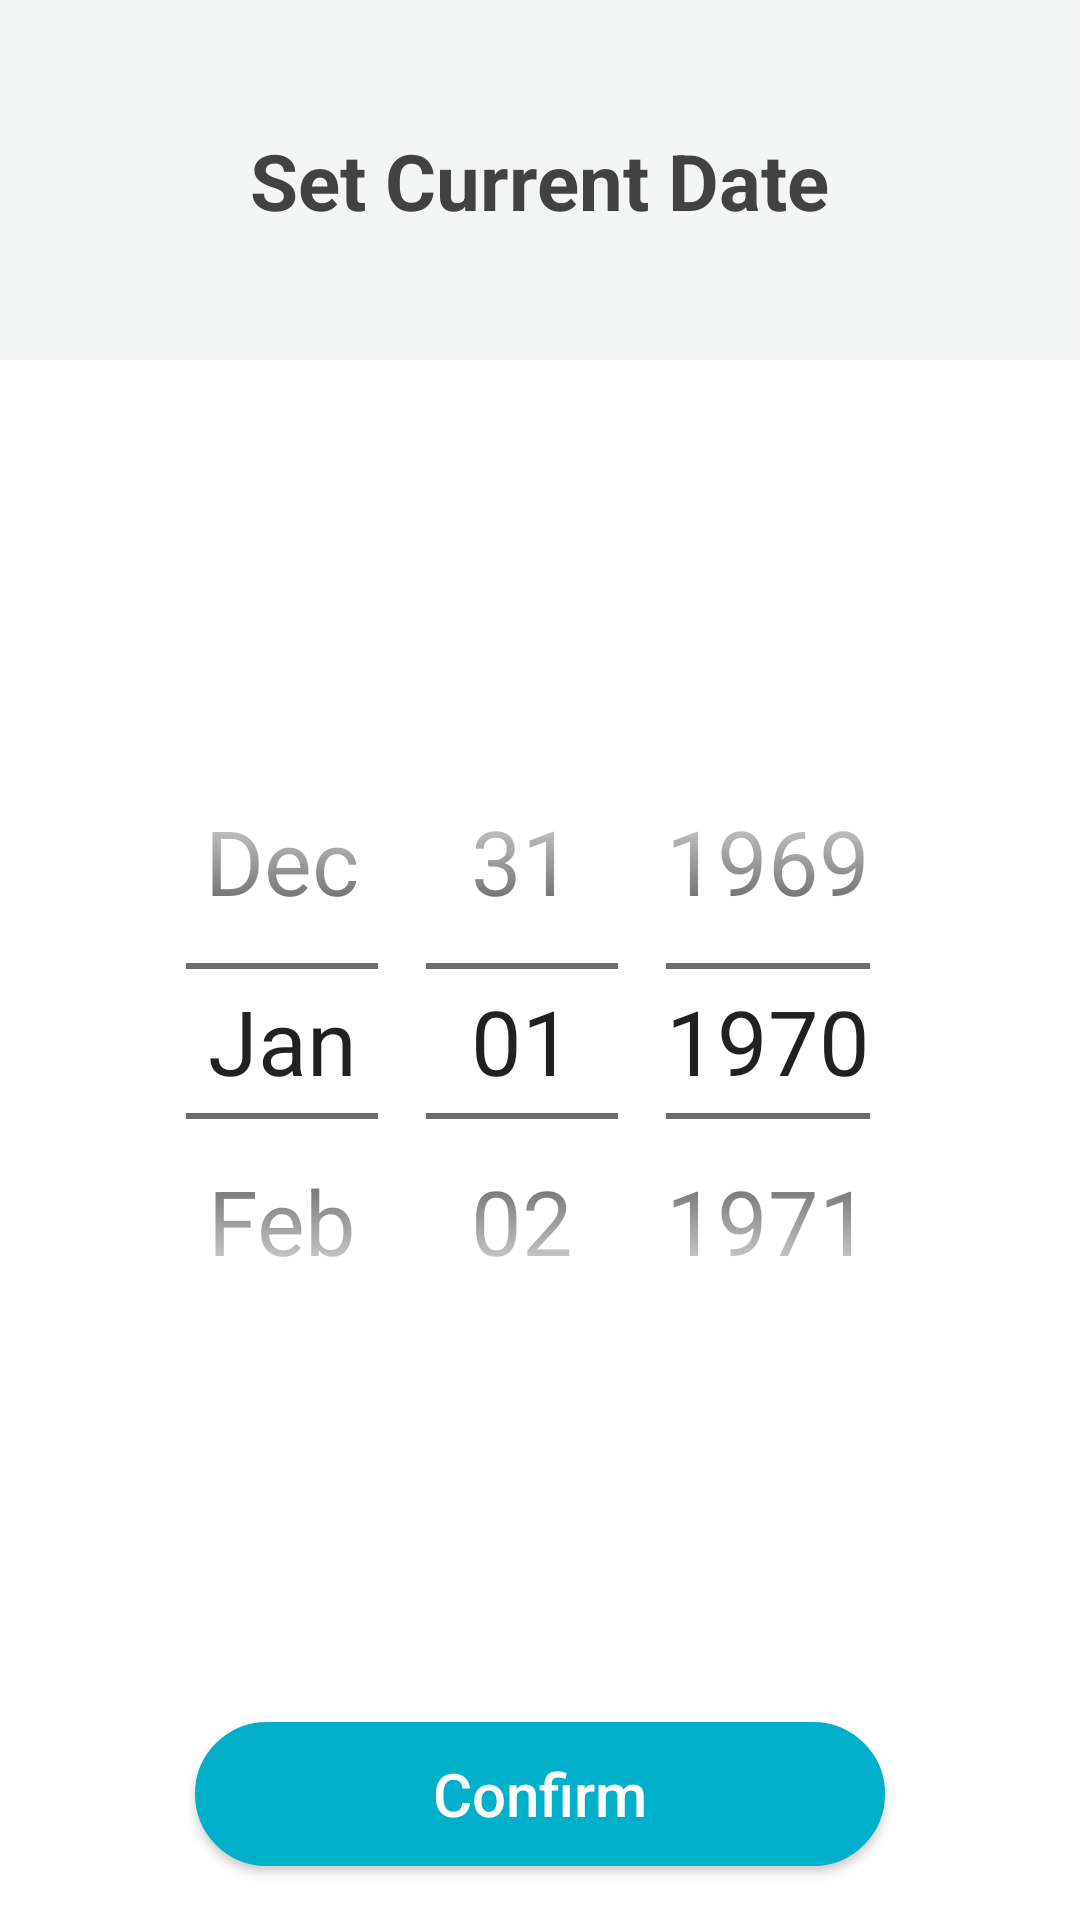

Reconstruct the res/layout file that produces this screen, plus the resources it refers to.
<!-- AndroidManifest.xml: application theme AppTheme -->
<!-- res/layout/dialog_date_picker.xml -->
<?xml version="1.0" encoding="utf-8"?>
<androidx.constraintlayout.widget.ConstraintLayout xmlns:android="http://schemas.android.com/apk/res/android"
    xmlns:app="http://schemas.android.com/apk/res-auto"
    android:layout_width="match_parent"
    android:layout_height="match_parent">

    <androidx.constraintlayout.widget.ConstraintLayout
        android:id="@+id/cv_top_container"
        android:layout_width="match_parent"
        android:layout_height="@dimen/dialog_title_height"
        android:background="@color/colorBaseGrayFifty"
        app:layout_constraintEnd_toEndOf="parent"
        app:layout_constraintStart_toStartOf="parent"
        app:layout_constraintTop_toTopOf="parent">

        <TextView
            android:id="@+id/tv_warn_title"
            android:layout_width="wrap_content"
            android:layout_height="wrap_content"
            android:drawablePadding="10dp"
            android:text="@string/set_date"
            android:textColor="@color/cardview_dark_background"
            android:textSize="@dimen/dialog_title"
            android:textStyle="bold"
            app:layout_constraintBottom_toBottomOf="parent"
            app:layout_constraintEnd_toEndOf="parent"
            app:layout_constraintStart_toStartOf="parent"
            app:layout_constraintTop_toTopOf="parent" />
    </androidx.constraintlayout.widget.ConstraintLayout>

    <DatePicker
        android:id="@+id/datePicker"
        android:layout_width="wrap_content"
        android:layout_height="wrap_content"
        android:calendarViewShown="false"
        android:datePickerMode="spinner"
        android:theme="@style/TimePickerStyle"
        app:layout_constraintBottom_toTopOf="@+id/btn_confirm_date"
        app:layout_constraintEnd_toEndOf="parent"
        app:layout_constraintStart_toStartOf="parent"
        app:layout_constraintTop_toBottomOf="@+id/cv_top_container" />

    <Button
        android:id="@+id/btn_confirm_date"
        android:layout_width="@dimen/confirm_ok_single_button_width"
        android:layout_height="wrap_content"
        android:layout_marginBottom="18dp"
        android:background="@drawable/rounded_corners_button"
        android:paddingHorizontal="40dp"
        android:text="@string/confirm"
        android:textAllCaps="false"
        android:textColor="@color/cardview_light_background"
        android:textSize="@dimen/dialog_action_buttons"
        app:layout_constraintBottom_toBottomOf="parent"
        app:layout_constraintEnd_toEndOf="parent"
        app:layout_constraintHorizontal_bias="0.5"
        app:layout_constraintStart_toStartOf="parent" />
</androidx.constraintlayout.widget.ConstraintLayout>
<!-- resources referenced by this layout -->
<resources>
  <color name="colorBaseGrayFifty">#f4f5f5</color>
  <dimen name="confirm_ok_single_button_width">230dp</dimen>
  <dimen name="dialog_action_buttons">20sp</dimen>
  <dimen name="dialog_title">26sp</dimen>
  <dimen name="dialog_title_height">120dp</dimen>
  <!-- drawable rounded_corners_button (drawable) -->
  <?xml version="1.0" encoding="utf-8"?>
  <selector xmlns:android="http://schemas.android.com/apk/res/android" >
      <item android:state_pressed="true" >
          <shape android:shape="rectangle"  >
              <corners android:radius="100dip" />
              <stroke android:width="1dip" android:color="#FF424242" />
              <solid android:color="#FF424242"/>
          </shape>
      </item>
      <item android:state_enabled="false">
          <shape android:shape="rectangle"  >
              <corners android:radius="100dip" />
              <stroke android:width="1dip" android:color="@color/colorWhite" />
              <solid android:color="@color/colorWhite"/>
          </shape>
      </item>
      <item android:state_focused="true">
          <shape android:shape="rectangle"  >
              <corners android:radius="100dip" />
              <stroke android:width="1dip" android:color="@color/colorPrimary" />
              <solid android:color="@color/colorPrimary"/>
          </shape>
      </item>
      <item >
          <shape android:shape="rectangle"  >
              <corners android:radius="100dip" />
              <stroke android:width="1dip" android:color="@color/colorPrimary" />
              <solid android:color="@color/colorPrimary"/>
          </shape>
      </item>
  </selector>
  <string name="confirm">Confirm</string>
  <string name="set_date">Set Current Date</string>
  <style name="TimePickerStyle">
          <item name="android:textSize">30sp</item>
      </style>
  <style name="AppTheme" parent="Theme.AppCompat.Light.DarkActionBar">
          
          <item name="colorPrimary">@color/colorPrimary</item>
          <item name="colorPrimaryDark">@color/colorPrimaryDark</item>
          <item name="colorAccent">@color/colorAccent</item>
          <item name="android:windowBackground">@color/colorBackground</item>
          <item name="android:splitMotionEvents">false</item>
          <item name="android:windowEnableSplitTouch">false</item>
      </style>
  <color name="colorWhite">#FFFFFF</color>
  <color name="colorPrimary">#00b0ca</color>
  <color name="colorPrimaryDark">#FFFFFF</color>
  <color name="colorAccent">#2e3233</color>
  <color name="colorBackground">#FFFFFF</color>
</resources>
